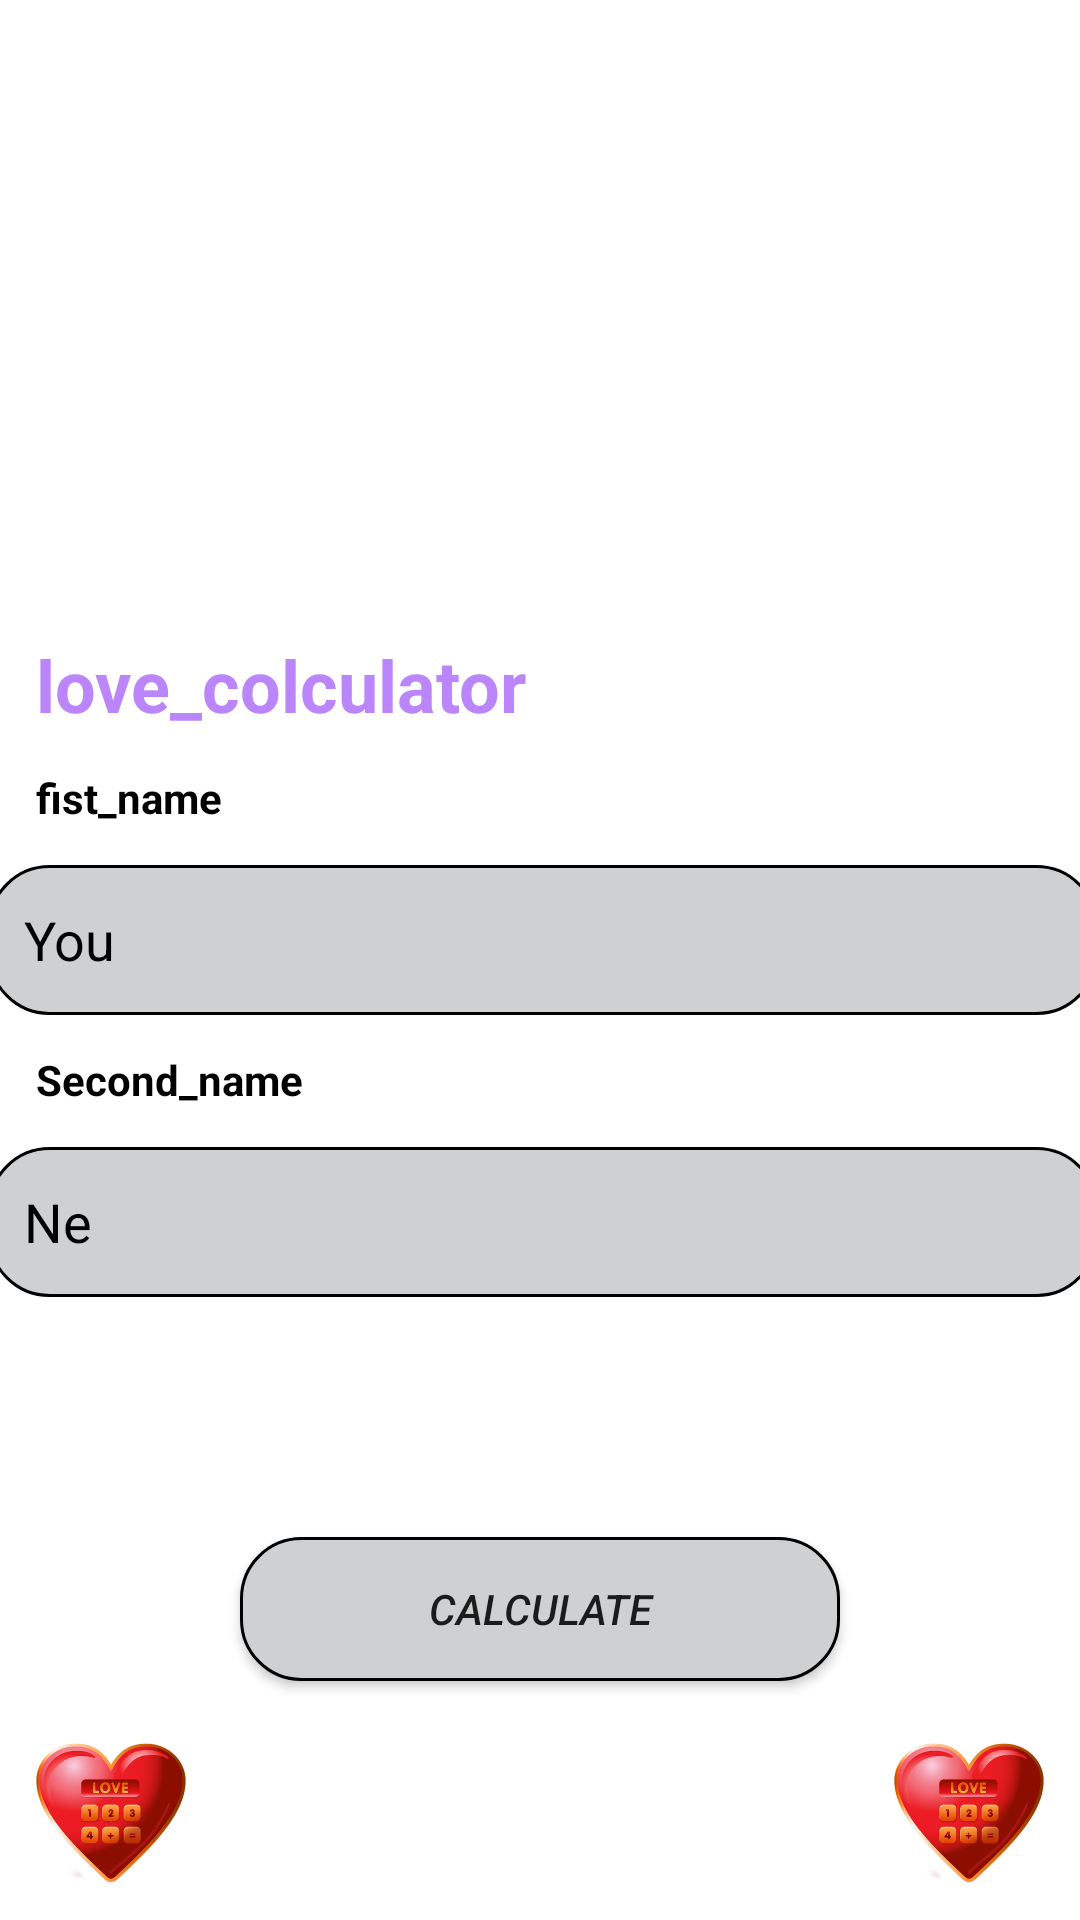

Layout XML and referenced resources for this Android screen:
<!-- AndroidManifest.xml: application theme Theme.Hoom2mm5 -->
<!-- res/layout/fragment_main.xml -->
<?xml version="1.0" encoding="utf-8"?>
<androidx.constraintlayout.widget.ConstraintLayout xmlns:android="http://schemas.android.com/apk/res/android"
    xmlns:tools="http://schemas.android.com/tools"
    android:layout_width="match_parent"
    android:layout_height="match_parent"
    xmlns:app="http://schemas.android.com/apk/res-auto"
    tools:context=".ui.fragment.mein.MainFragment">

    <ImageView
        android:background="@drawable/love"
        android:layout_width="match_parent"
        android:layout_height="200dp"
        android:id="@+id/img_main"
        app:layout_constraintTop_toTopOf="parent"
        app:layout_constraintStart_toStartOf="parent"
        app:layout_constraintEnd_toEndOf="parent" />

    <TextView
        android:layout_width="wrap_content"
        android:layout_height="wrap_content"
        android:text="@string/love_colculator"
        android:id="@+id/tv_main"
        android:textStyle="bold"
        android:textSize="24sp"
        app:layout_constraintTop_toBottomOf="@+id/img_main"
        app:layout_constraintStart_toStartOf="parent"
        android:layout_margin="12sp"
        android:textColor="@color/purple_200"/>

    <TextView
        android:layout_width="wrap_content"
        android:layout_height="wrap_content"
        android:text="@string/fist_name"
        android:textColor="@color/black"
        android:id="@+id/fist_name"
        android:textStyle="bold"
        android:layout_margin="12sp"
        app:layout_constraintTop_toBottomOf="@+id/tv_main"
        app:layout_constraintStart_toStartOf="parent"/>

    <EditText
        android:id="@+id/ed_You"
        android:layout_width="370dp"
        android:layout_height="50dp"
        android:layout_margin="13dp"
        android:background="@drawable/editext"
        android:hint="@string/yout"
        android:padding="12sp"
        android:textColorHint="@color/black"
        app:layout_constraintEnd_toEndOf="parent"
        app:layout_constraintHorizontal_bias="0.487"
        app:layout_constraintStart_toStartOf="parent"
        app:layout_constraintTop_toBottomOf="@+id/fist_name" />

    <TextView
        android:layout_width="wrap_content"
        android:layout_height="wrap_content"
        android:text="@string/second_name"
        android:textColor="@color/black"
        android:id="@+id/second_name"
        android:textStyle="bold"
        android:layout_margin="12sp"
        app:layout_constraintTop_toBottomOf="@+id/ed_You"
        app:layout_constraintStart_toStartOf="parent"/>

    <EditText
        android:id="@+id/ed_Me"
        android:layout_width="370dp"
        android:layout_height="50dp"
        android:layout_margin="13dp"
        android:background="@drawable/editext"
        android:hint="@string/ne"
        android:padding="12sp"
        android:textColorHint="@color/black"
        app:layout_constraintEnd_toEndOf="parent"
        app:layout_constraintHorizontal_bias="0.487"
        app:layout_constraintStart_toStartOf="parent"
        app:layout_constraintTop_toBottomOf="@+id/second_name" />

    <Button
        android:background="@drawable/editext"
        android:layout_width="200dp"
        android:layout_height="wrap_content"
        android:layout_margin="23dp"
        android:layout_marginTop="224dp"
        android:text="@string/calculate"
        android:id="@+id/calculate"
        android:textStyle="italic"
        app:layout_constraintBottom_toBottomOf="parent"
        app:layout_constraintEnd_toEndOf="parent"
        app:layout_constraintStart_toStartOf="parent"
        app:layout_constraintTop_toBottomOf="@+id/ed_Me" />

    <ImageView
        android:background="@drawable/ttw"
        android:layout_width="50dp"
        android:layout_height="50dp"
        app:layout_constraintBottom_toBottomOf="parent"
        app:layout_constraintEnd_toEndOf="parent"
        android:layout_margin="12sp"/>

    <ImageView
        android:background="@drawable/ttw"
        android:layout_width="50dp"
        android:layout_height="50dp"
        app:layout_constraintBottom_toBottomOf="parent"
        app:layout_constraintStart_toStartOf="parent"
        android:layout_margin="12sp"/>


</androidx.constraintlayout.widget.ConstraintLayout>
<!-- resources referenced by this layout -->
<resources>
  <color name="black">#FF000000</color>
  <color name="purple_200">#FFBB86FC</color>
  <!-- drawable editext (drawable) -->
  <?xml version="1.0" encoding="utf-8"?>
  <shape xmlns:android="http://schemas.android.com/apk/res/android">
  
      <solid android:color="@color/grey"/>
      <corners android:radius="20dp" />
      <stroke
          android:width="1sp"
          android:color="@android:color/black" />
  
  </shape>
  <!-- drawable ttw: png bitmap (drawable, 74254 bytes) -->
  <string name="calculate">calculate</string>
  <string name="fist_name">fist_name</string>
  <string name="love_colculator">love_colculator</string>
  <string name="ne">Ne</string>
  <string name="second_name">Second_name</string>
  <string name="yout">You</string>
  <style name="Theme.Hoom2mm5" parent="Theme.MaterialComponents.DayNight.DarkActionBar">
          
          <item name="colorPrimary">@color/purple_500</item>
          <item name="colorPrimaryVariant">@color/purple_700</item>
          <item name="colorOnPrimary">@color/white</item>
          
          <item name="colorSecondary">@color/teal_200</item>
          <item name="colorSecondaryVariant">@color/teal_700</item>
          <item name="colorOnSecondary">@color/black</item>
          
          <item name="android:statusBarColor">?attr/colorPrimaryVariant</item>
          
      </style>
  <color name="grey">#CFD0D2</color>
  <color name="purple_500">#FF6200EE</color>
  <color name="purple_700">#FF3700B3</color>
  <color name="white">#FFFFFFFF</color>
  <color name="teal_200">#FF03DAC5</color>
  <color name="teal_700">#FF018786</color>
</resources>
